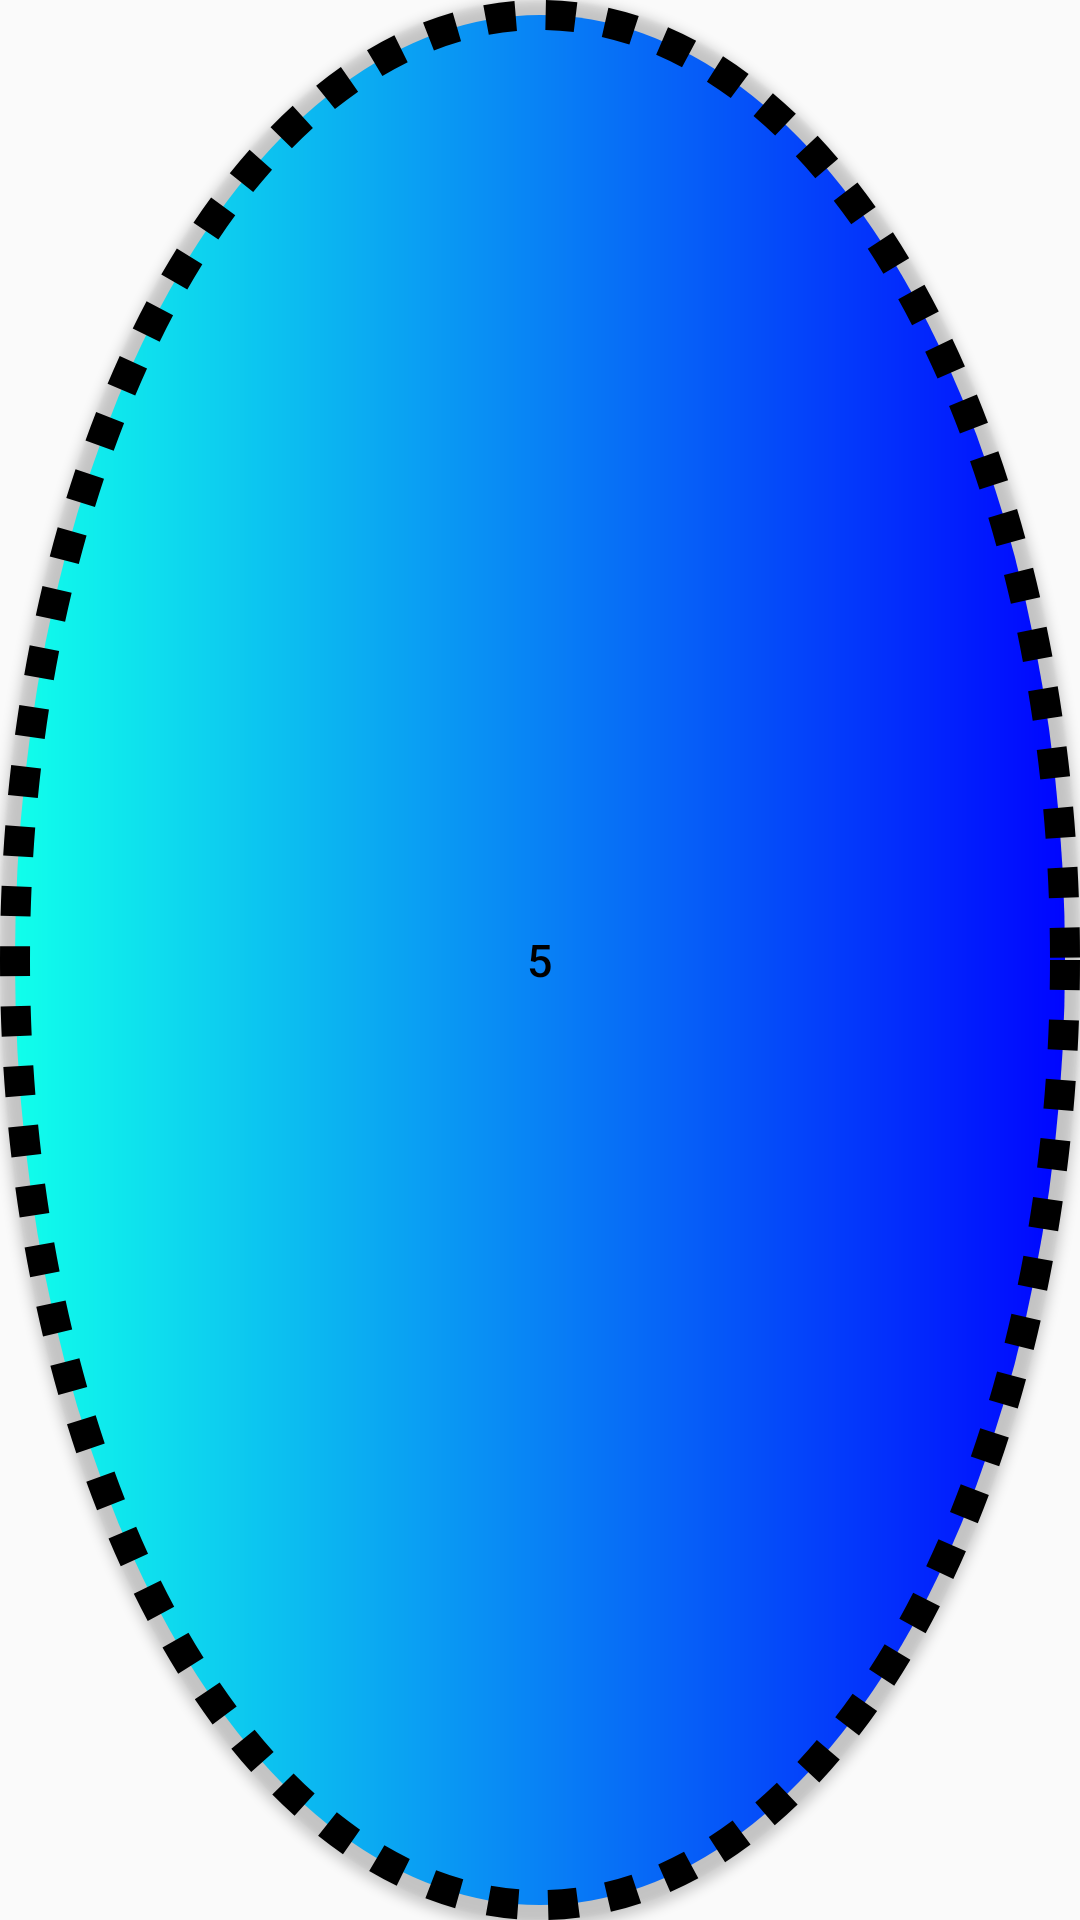

Produce the Android XML layout that renders to this screen, including the resource entries it uses.
<!-- AndroidManifest.xml: application theme Theme.ChessWithMe -->
<!-- res/layout/lesson_button.xml -->
<?xml version="1.0" encoding="utf-8"?>
<Button xmlns:android="http://schemas.android.com/apk/res/android"
    xmlns:tools="http://schemas.android.com/tools"
    android:layout_width="wrap_content"
    android:background="@drawable/lesson_button_shape"
    android:textSize="15sp"
    android:text="@string/lesson_number"
    android:textColor="@color/black"
    android:layout_height="wrap_content">

</Button>
<!-- resources referenced by this layout -->
<resources>
  <color name="black">#FF000000</color>
  <!-- drawable lesson_button_shape (drawable) -->
  <?xml version="1.0" encoding="utf-8"?>
  <shape android:shape="oval"
  xmlns:android="http://schemas.android.com/apk/res/android">
  <gradient android:startColor="@color/lesson_button_start_color" android:endColor="@color/lesson_button_end_color"/>
  <stroke android:dashWidth="10dp" android:dashGap="10dp" android:width="10dp" android:color="@color/black"/>
  <corners android:radius="30dp"/>
  
  </shape>
  <string name="lesson_number">5</string>
  <style name="Theme.ChessWithMe" parent="Theme.AppCompat.DayNight.NoActionBar">
          
          <item name="colorPrimary">@color/purple_500</item>
          <item name="colorPrimaryVariant">@color/purple_700</item>
          <item name="colorOnPrimary">@color/white</item>
          
          <item name="colorSecondary">@color/teal_200</item>
          <item name="colorSecondaryVariant">@color/teal_700</item>
          <item name="colorOnSecondary">@color/black</item>
          
          <item name="android:statusBarColor">?attr/colorPrimaryVariant</item>
          
      </style>
  <color name="lesson_button_start_color">#10FFEB</color>
  <color name="lesson_button_end_color">#0005FF</color>
  <color name="purple_500">#FF6200EE</color>
  <color name="purple_700">#FF3700B3</color>
  <color name="white">#FFFFFFFF</color>
  <color name="teal_200">#FF03DAC5</color>
  <color name="teal_700">#FF018786</color>
</resources>
